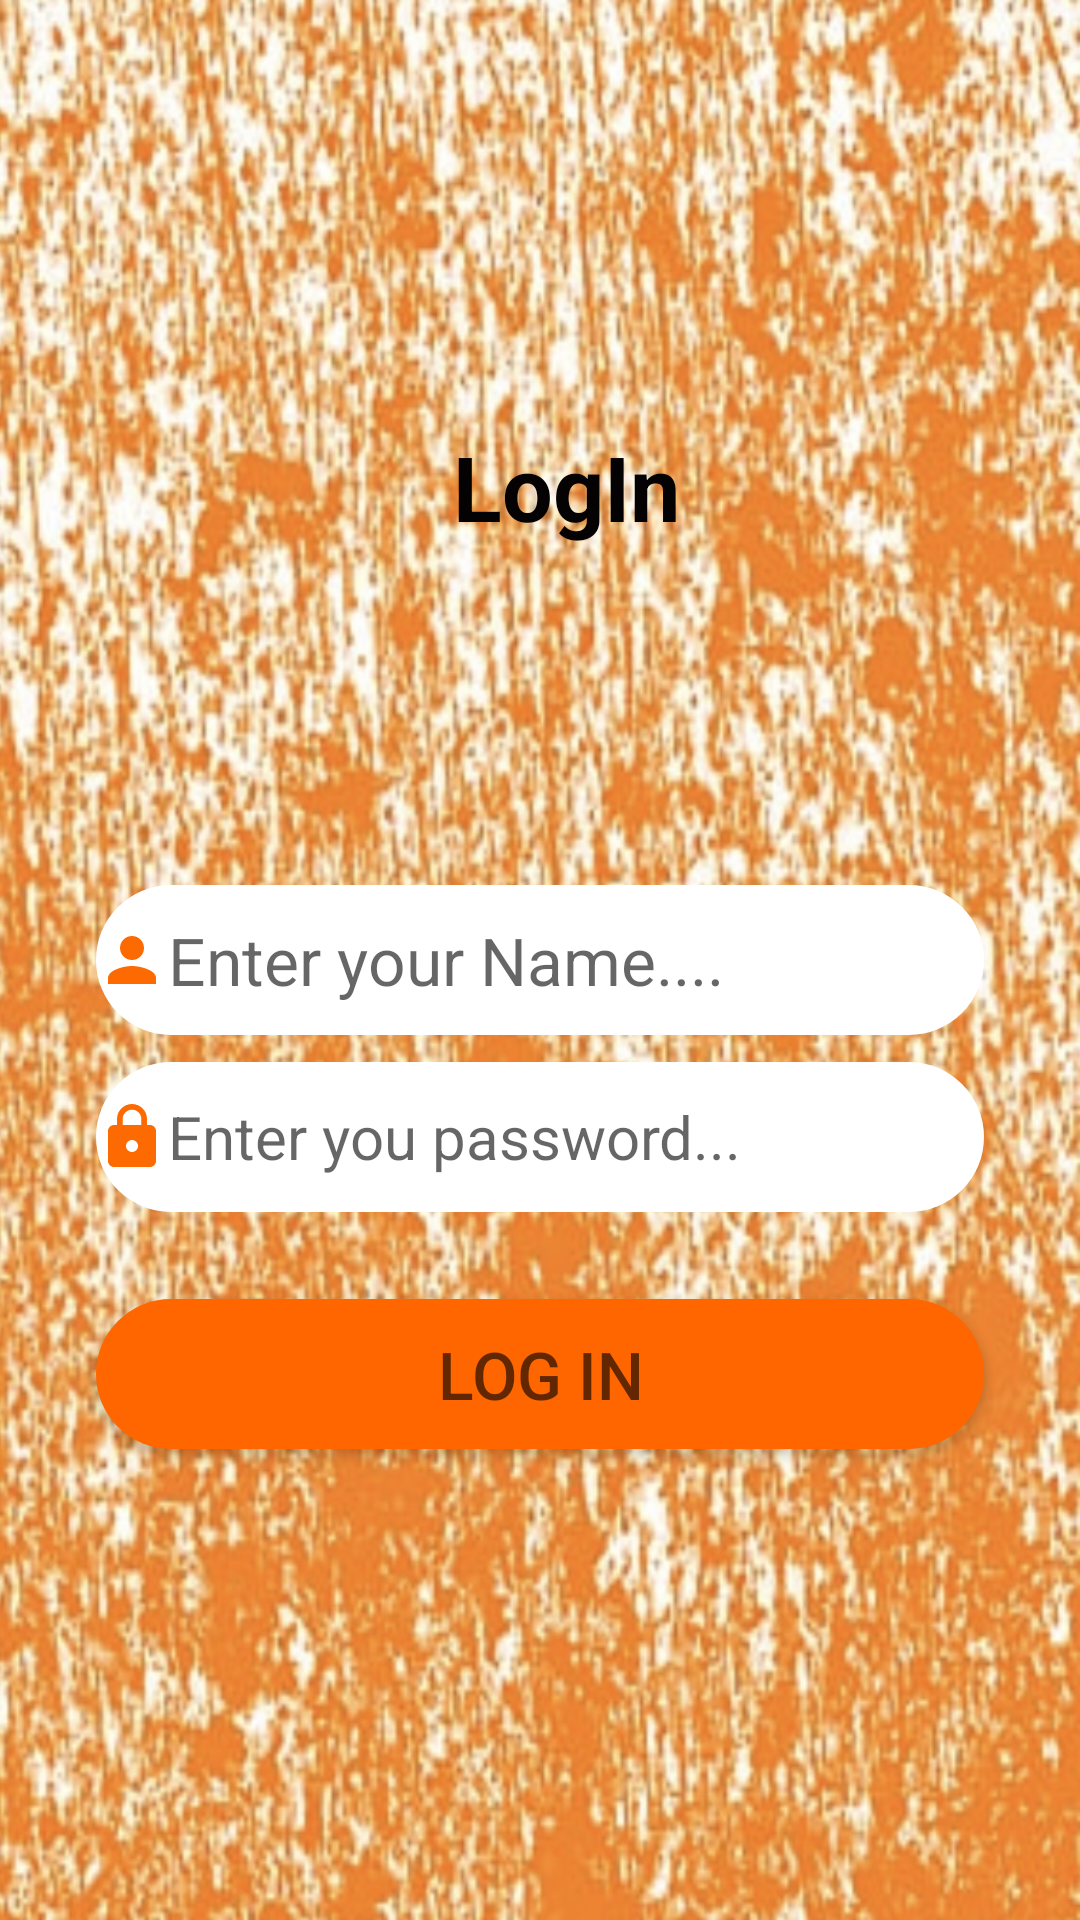

Layout XML and referenced resources for this Android screen:
<!-- AndroidManifest.xml: application theme Theme.Project_equipment -->
<!-- res/layout/activity_login_admin.xml -->
<?xml version="1.0" encoding="utf-8"?>
<androidx.constraintlayout.widget.ConstraintLayout xmlns:android="http://schemas.android.com/apk/res/android"
    xmlns:app="http://schemas.android.com/apk/res-auto"
    xmlns:tools="http://schemas.android.com/tools"
    android:layout_width="match_parent"
    android:layout_height="match_parent"
    tools:context=".LoginAdmin"
    android:background="@drawable/sr">

    <TextView
        android:id="@+id/texts"
        android:layout_width="wrap_content"
        android:layout_height="wrap_content"
        android:text="LogIn"
        android:textColor="#040202"
        android:textSize="30dp"
        android:textStyle="bold"
        app:layout_constraintBottom_toBottomOf="parent"
        app:layout_constraintEnd_toEndOf="parent"
        app:layout_constraintHorizontal_bias="0.531"
        app:layout_constraintStart_toStartOf="parent"
        app:layout_constraintTop_toTopOf="parent"
        app:layout_constraintVertical_bias="0.237" />

    <EditText
        android:id="@+id/nameadmin"
        android:layout_width="match_parent"
        android:layout_height="50dp"
        android:layout_marginStart="32dp"
        android:layout_marginEnd="32dp"
        android:hint="Enter your Name...."
        android:background="@drawable/mmmm"
        android:drawableLeft="@drawable/baseline_person_24"
        android:textSize="22dp"
        android:textColor="#9E020000"
        android:inputType="text"
        app:layout_constraintBottom_toBottomOf="parent"
        app:layout_constraintTop_toTopOf="parent" />

    <EditText
        android:id="@+id/pad2"
        android:layout_width="match_parent"
        android:layout_height="50dp"
        android:background="@drawable/mmmm"
        android:drawableLeft="@drawable/baseline_lock_24"
        android:hint="Enter you password..."
        android:inputType="numberPassword"
        android:textColor="#9E020000"
        android:textSize="20dp"
        android:layout_marginStart="32dp"
        android:layout_marginEnd="32dp"
        app:layout_constraintBottom_toBottomOf="parent"
        app:layout_constraintTop_toTopOf="parent"
        app:layout_constraintVertical_bias="0.6"
        tools:layout_editor_absoluteX="32dp" />

    <androidx.appcompat.widget.AppCompatButton
        android:id="@+id/button1"
        android:layout_width="match_parent"
        android:layout_height="50dp"
        android:text="log in"
        android:textColor="#9E020000"
        android:textSize="22dp"
        android:background="@drawable/button"
        android:layout_marginStart="32dp"
        android:layout_marginEnd="32dp"
        app:layout_constraintBottom_toBottomOf="parent"
        app:layout_constraintEnd_toEndOf="parent"
        app:layout_constraintHorizontal_bias="0.547"
        app:layout_constraintStart_toStartOf="parent"
        app:layout_constraintTop_toTopOf="parent"
        app:layout_constraintVertical_bias="0.734" />

</androidx.constraintlayout.widget.ConstraintLayout>
<!-- resources referenced by this layout -->
<resources>
  <!-- drawable baseline_lock_24 (drawable) -->
  <vector android:height="24dp" android:tint="#FD6A01"
      android:viewportHeight="24" android:viewportWidth="24"
      android:width="24dp" xmlns:android="http://schemas.android.com/apk/res/android">
      <path android:fillColor="@android:color/white" android:pathData="M18,8h-1L17,6c0,-2.76 -2.24,-5 -5,-5S7,3.24 7,6v2L6,8c-1.1,0 -2,0.9 -2,2v10c0,1.1 0.9,2 2,2h12c1.1,0 2,-0.9 2,-2L20,10c0,-1.1 -0.9,-2 -2,-2zM12,17c-1.1,0 -2,-0.9 -2,-2s0.9,-2 2,-2 2,0.9 2,2 -0.9,2 -2,2zM15.1,8L8.9,8L8.9,6c0,-1.71 1.39,-3.1 3.1,-3.1 1.71,0 3.1,1.39 3.1,3.1v2z"/>
  </vector>
  <!-- drawable baseline_person_24 (drawable) -->
  <vector android:height="24dp" android:tint="#FD6A01"
      android:viewportHeight="24" android:viewportWidth="24"
      android:width="24dp" xmlns:android="http://schemas.android.com/apk/res/android">
      <path android:fillColor="@android:color/white" android:pathData="M12,12c2.21,0 4,-1.79 4,-4s-1.79,-4 -4,-4 -4,1.79 -4,4 1.79,4 4,4zM12,14c-2.67,0 -8,1.34 -8,4v2h16v-2c0,-2.66 -5.33,-4 -8,-4z"/>
  </vector>
  <!-- drawable button (drawable) -->
  <?xml version="1.0" encoding="utf-8"?>
  <selector xmlns:android="http://schemas.android.com/apk/res/android">
  
      <item>
          <shape android:shape="rectangle">
              <solid android:color="#FF6600">
  
              </solid>
              <corners android:radius="50dp">
  
              </corners>
  
          </shape>
      </item>
  
  </selector>
  <!-- drawable mmmm (drawable) -->
  <?xml version="1.0" encoding="utf-8"?>
  <selector xmlns:android="http://schemas.android.com/apk/res/android">
      <item>
          <shape android:shape="rectangle">
              <solid android:color="#fff">
  
              </solid>
              <corners android:radius="50dp">
  
              </corners>
  
          </shape>
      </item>
  
  </selector>
  <!-- drawable sr: jpeg bitmap (drawable, 421911 bytes) -->
  <style name="Theme.Project_equipment" parent="Theme.MaterialComponents.DayNight.DarkActionBar">
          
          <item name="colorPrimary">@color/purple_500</item>
          <item name="colorPrimaryVariant">@color/purple_700</item>
          <item name="colorOnPrimary">@color/white</item>
          
          <item name="colorSecondary">@color/teal_200</item>
          <item name="colorSecondaryVariant">@color/teal_700</item>
          <item name="colorOnSecondary">@color/black</item>
          
          <item name="android:statusBarColor">?attr/colorPrimaryVariant</item>
          
      </style>
  <!-- not gathered from this repository: default colours our renderer supplied (Android Studio template values) -->
  <color name="purple_500">#FF6200EE</color>
  <color name="purple_700">#FF3700B3</color>
  <color name="teal_200">#FF03DAC5</color>
  <color name="teal_700">#FF018786</color>
  <color name="black">#FF000000</color>
  <color name="white">#FFFFFFFF</color>
</resources>
